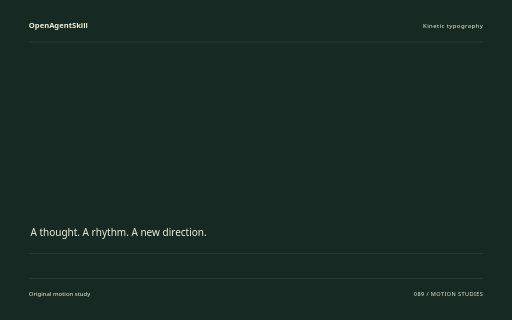
t = 0.00 s
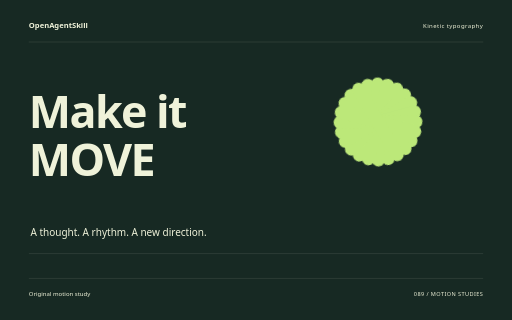
t = 1.60 s
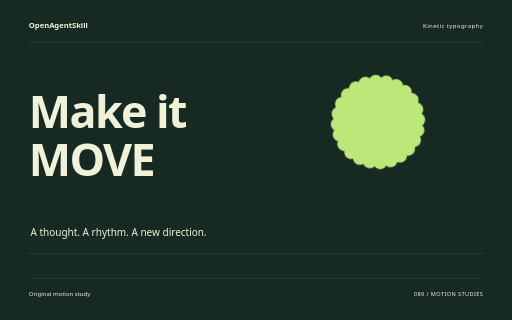
t = 3.26 s
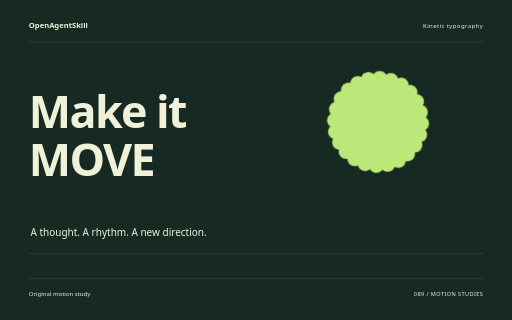
t = 4.88 s
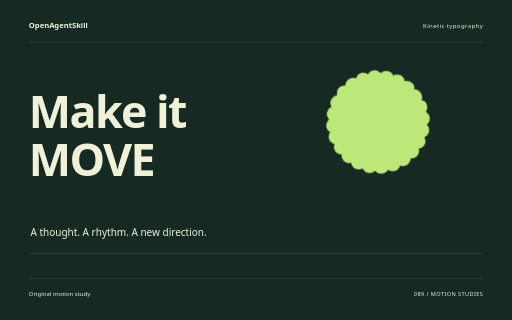
t = 5.32 s
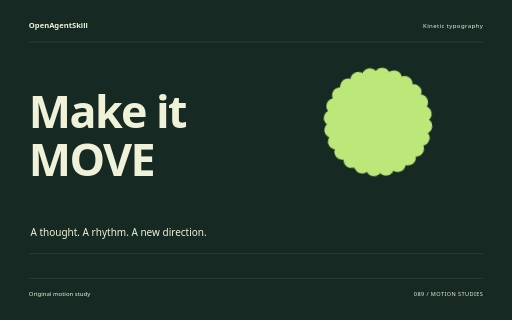
t = 8.18 s

The animated SVG that drew these frames (rendered in a browser with its animation timeline set to each time). Animation: 10 CSS @keyframes rules; one cycle of 8.18 s.

<svg xmlns="http://www.w3.org/2000/svg" width="1280" height="800" viewBox="0 0 1280 800" role="img" aria-labelledby="title"><title id="title">Make it MOVE — original Kinetic typography sample</title><style>text{font-family:system-ui,sans-serif}g{transform-box:fill-box;transform-origin:center}.rise{animation:rise 8s cubic-bezier(.2,.7,.2,1) 1 both}.float{animation:float 8s ease-in-out 1 both}.spin{animation:spin 8s ease-in-out 1 both}.turn{animation:turn 8s cubic-bezier(.2,.7,.2,1) 1 both}.orbit{animation:orbit 8s ease-in-out 1 both}.grow{transform-origin:center bottom;animation:grow 8s ease 1 both}.draw{animation:draw 8s ease 1 both}.bounce{animation:bounce 8s ease-in-out 1 both}.nod{animation:nod 8s ease-in-out 1 both}.wave{animation:wave 8s ease-in-out 1 both}@keyframes rise{0%{opacity:0;transform:translateY(38px)}13%,87%{opacity:1;transform:translateY(0)}100%{opacity:1;transform:translateY(0)}}@keyframes float{0%{opacity:0;transform:translateY(30px)}5%{opacity:1;transform:translateY(0)}55%{transform:translateY(-18px)}100%{opacity:1;transform:translateY(0)}}@keyframes spin{0%{transform:rotate(-24deg) scale(.8);opacity:0}16%{opacity:1}100%{transform:rotate(80deg) scale(1);opacity:1}}@keyframes turn{0%{transform:rotate(-95deg) scale(.2);opacity:0}23%{transform:rotate(10deg) scale(1.05);opacity:1}45%{transform:rotate(0) scale(1)}75%{transform:rotate(90deg)}100%{transform:rotate(180deg);opacity:1}}@keyframes orbit{0%{opacity:0;transform:scale(.25) rotate(-30deg)}25%{opacity:1;transform:scale(1) rotate(0)}100%{transform:scale(1) rotate(26deg);opacity:1}}@keyframes grow{0%{transform:scaleY(0)}28%,100%{transform:scaleY(1)}}@keyframes draw{0%{stroke-dashoffset:1600}55%,100%{stroke-dashoffset:0}}@keyframes bounce{0%,30%,100%{transform:translateY(0)}42%{transform:translateY(10px) scaleY(.96)}57%{transform:translateY(-42px)}73%{transform:translateY(0)}}@keyframes nod{0%,35%,100%{transform:rotate(0)}48%{transform:rotate(-10deg)}65%{transform:rotate(6deg)}}@keyframes wave{0%{transform:scaleY(.12);opacity:0}16%{opacity:1;transform:scaleY(.7)}32%{transform:scaleY(1)}48%{transform:scaleY(.3)}64%{transform:scaleY(.9)}80%{transform:scaleY(.4)}100%{transform:scaleY(.75);opacity:1}}@media(prefers-reduced-motion:reduce){*{animation:none!important}}</style><rect width="1280" height="800" fill="#172923"/><text x="72" y="70" font-size="19.00" fill="#EFF2D9" font-weight="600">OpenAgentSkill</text><text x="1208" y="70" font-size="15.00" fill="#EFF2D9" text-anchor="end" letter-spacing="1">Kinetic typography</text><path d="M72 105L1208 105" fill="none" stroke="#EFF2D9" stroke-opacity=".24" /><g class="rise" style="animation-delay:0s"><text x="72" y="320" font-size="112.00" fill="#EFF2D9" font-weight="600" letter-spacing="-4">Make it</text></g><g class="rise" style="animation-delay:0.18s"><text x="72" y="439.84000000000003" font-size="112.00" fill="#EFF2D9" font-weight="600" letter-spacing="-4">MOVE</text></g><g class="spin" style="animation-delay:0s"><g transform="translate(945 305)"><rect x="-20" y="-136" width="40" height="272" rx="20" fill="#BCE879" transform="rotate(0)"/><rect x="-20" y="-136" width="40" height="272" rx="20" fill="#BCE879" transform="rotate(15)"/><rect x="-20" y="-136" width="40" height="272" rx="20" fill="#BCE879" transform="rotate(30)"/><rect x="-20" y="-136" width="40" height="272" rx="20" fill="#BCE879" transform="rotate(45)"/><rect x="-20" y="-136" width="40" height="272" rx="20" fill="#BCE879" transform="rotate(60)"/><rect x="-20" y="-136" width="40" height="272" rx="20" fill="#BCE879" transform="rotate(75)"/><rect x="-20" y="-136" width="40" height="272" rx="20" fill="#BCE879" transform="rotate(90)"/><rect x="-20" y="-136" width="40" height="272" rx="20" fill="#BCE879" transform="rotate(105)"/><rect x="-20" y="-136" width="40" height="272" rx="20" fill="#BCE879" transform="rotate(120)"/><rect x="-20" y="-136" width="40" height="272" rx="20" fill="#BCE879" transform="rotate(135)"/><rect x="-20" y="-136" width="40" height="272" rx="20" fill="#BCE879" transform="rotate(150)"/><rect x="-20" y="-136" width="40" height="272" rx="20" fill="#BCE879" transform="rotate(165)"/></g></g><text x="76" y="591" font-size="25.00" fill="#EFF2D9" >A thought. A rhythm. A new direction.</text><path d="M72 634L1208 634" fill="none" stroke="#EFF2D9" stroke-opacity=".24" /><path d="M72 696L1208 696" fill="none" stroke="#EFF2D9" stroke-opacity=".24" /><text x="72" y="739" font-size="15.00" fill="#EFF2D9" >Original motion study</text><text x="1208" y="739" font-size="14.00" fill="#EFF2D9" text-anchor="end" letter-spacing="1">089 / MOTION STUDIES</text></svg>
